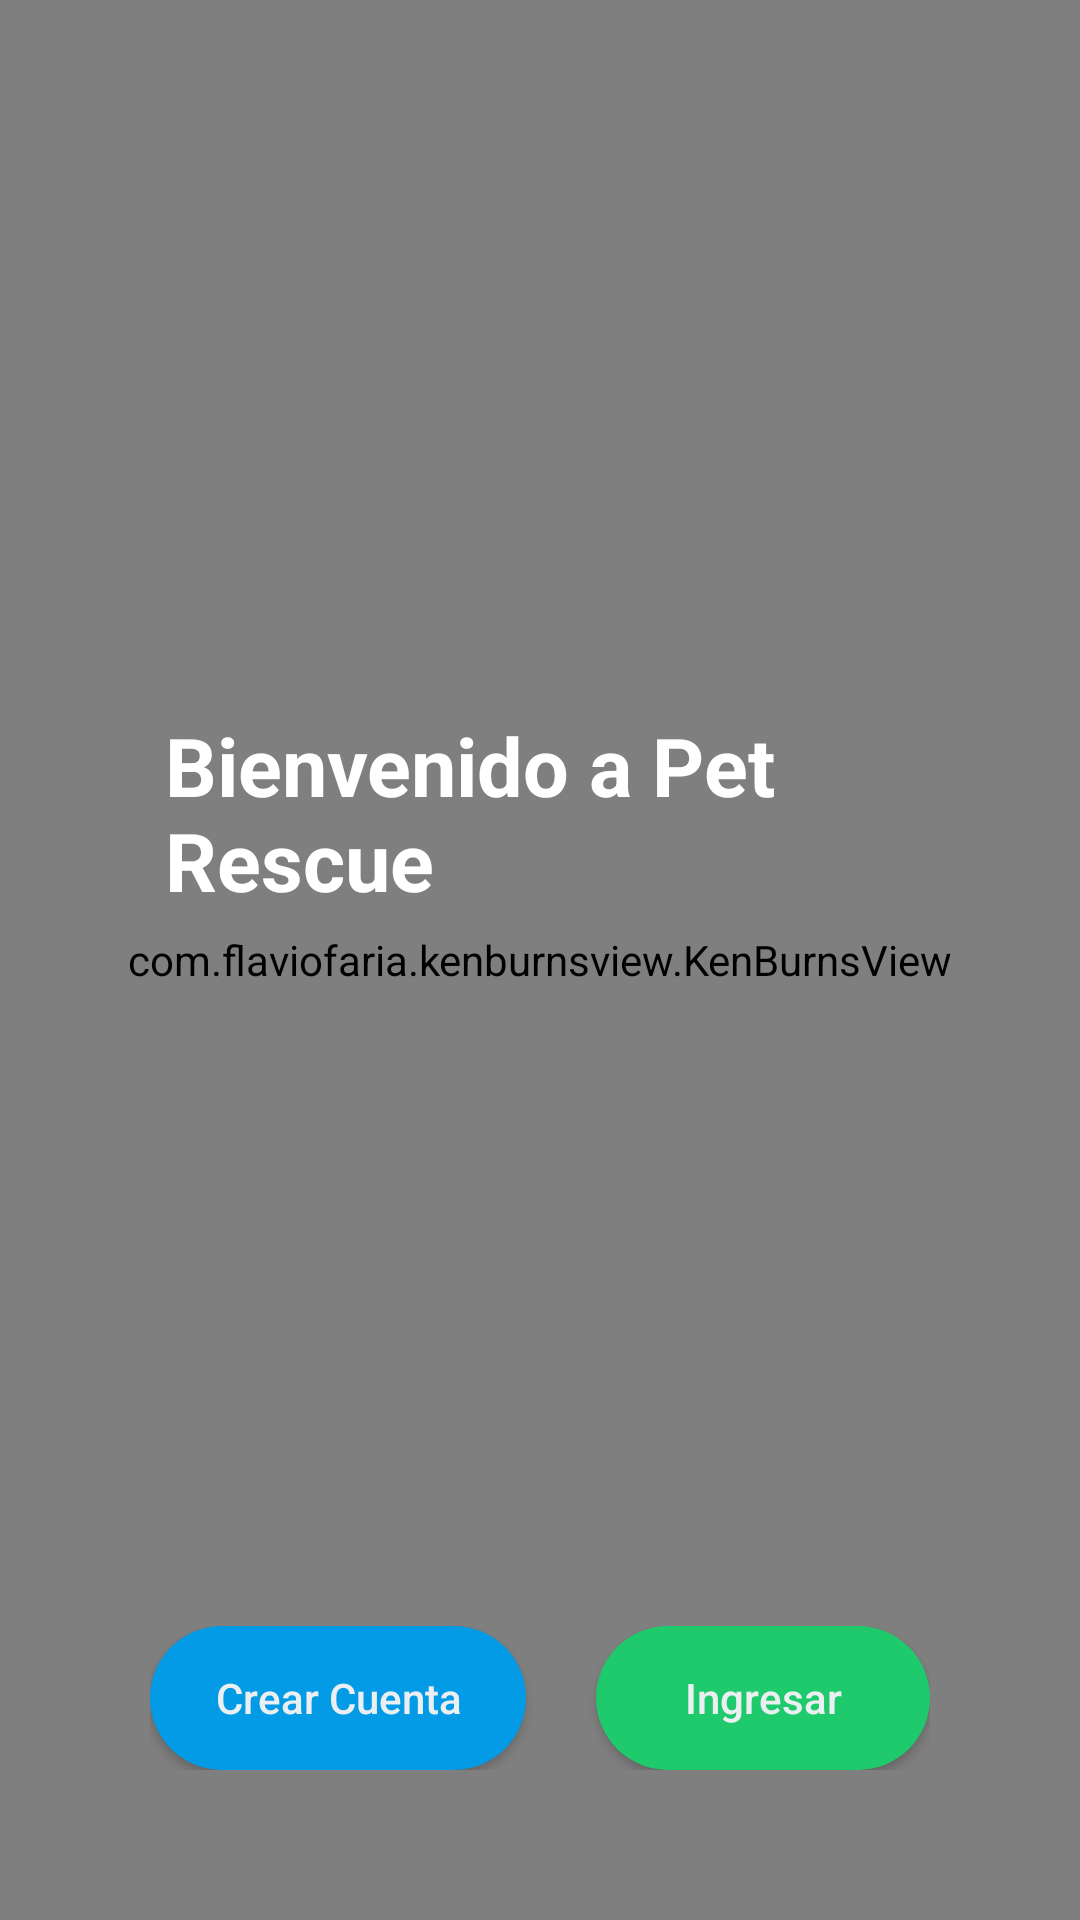

Produce the Android XML layout that renders to this screen, including the resource entries it uses.
<!-- AndroidManifest.xml: application theme AppTheme -->
<!-- res/layout/fragment_welcome.xml -->
<?xml version="1.0" encoding="utf-8"?>
<FrameLayout xmlns:android="http://schemas.android.com/apk/res/android"
    xmlns:tools="http://schemas.android.com/tools"
    android:layout_width="match_parent"
    android:layout_height="match_parent"
    tools:context=".fragments.WelcomeFragment">

<RelativeLayout
    android:layout_width="match_parent"
    android:layout_height="match_parent">


    <com.flaviofaria.kenburnsview.KenBurnsView
        android:layout_width="match_parent"
        android:layout_height="match_parent"
        android:src="@drawable/imagen_bienvenida"/>




    <LinearLayout
        android:layout_width="match_parent"
        android:layout_height="match_parent"
        android:gravity="center"
        android:padding="25dp"
        android:orientation="vertical">

        <Space
            android:layout_width="wrap_content"
            android:layout_height="wrap_content"
            android:layout_weight="1" />

        <TextView
            android:layout_width="wrap_content"
            android:layout_height="wrap_content"
            android:textSize="27dp"
            android:textColor="#ffffff"
            android:padding="30dp"
            android:text="Bienvenido a Pet Rescue"
android:textStyle="bold"            />

        <Space
            android:layout_width="wrap_content"
            android:layout_height="wrap_content"
            android:layout_weight="1" />

        <LinearLayout
            android:layout_width="match_parent"
            android:layout_height="wrap_content"
            android:gravity="center"
            android:orientation="horizontal"
            android:padding="25dp">

            <Button
                android:id="@+id/registrarseButton"
                android:layout_width="wrap_content"
                android:layout_height="wrap_content"
                android:layout_weight="1"
                android:background="@drawable/rounded_button_blue"

                android:text="Crear Cuenta"
                android:textAllCaps="false"
                android:textColor="#ECEFF1" />



            <Space
                android:layout_width="wrap_content"
                android:layout_height="wrap_content"
                android:layout_weight="1" />

            <Button
                android:id="@+id/ingresarButton"
                android:layout_width="wrap_content"
                android:layout_height="wrap_content"
                android:layout_weight="1"
                android:background="@drawable/rounded_button_green"
                android:text="Ingresar"
                android:textAllCaps="false"
                android:textColor="#ECEFF1"/>

        </LinearLayout>

    </LinearLayout>


</RelativeLayout>


</FrameLayout>
<!-- resources referenced by this layout -->
<resources>
  <!-- drawable rounded_button_blue (drawable) -->
  <?xml version="1.0" encoding="utf-8"?>
  <shape xmlns:android="http://schemas.android.com/apk/res/android"
      android:shape="rectangle">
  
      <corners android:radius="30dp"/> // if you want clear round shape then make radius size is half of your  button`s height.
      <solid android:color="@color/colorPrimary"/> // Button Colour
      <padding
          android:bottom="5dp"
          android:left="10dp"
          android:right="10dp"
          android:top="5dp"/>
  
  </shape>
  <!-- drawable rounded_button_green (drawable) -->
  <?xml version="1.0" encoding="utf-8"?>
  <shape xmlns:android="http://schemas.android.com/apk/res/android"
      android:shape="rectangle">
  
      <corners android:radius="30dp"/> // if you want clear round shape then make radius size is half of your  button`s height.
      <solid android:color="@color/verde"/> // Button Colour
      <padding
          android:bottom="5dp"
          android:left="10dp"
          android:right="10dp"
          android:top="5dp"/>
  
  </shape>
  <style name="AppTheme" parent="Theme.AppCompat.Light.DarkActionBar">
          
          <item name="colorPrimary">@color/colorPrimary</item>
          <item name="colorPrimaryDark">@color/colorPrimaryDark</item>
          <item name="colorAccent">@color/colorAccent</item>
      </style>
  <color name="colorPrimary">#039BE5</color>
  <color name="verde">#1FCA6D</color>
  <color name="colorPrimaryDark">#2C384A</color>
  <color name="colorAccent">#FF8A65</color>
</resources>
